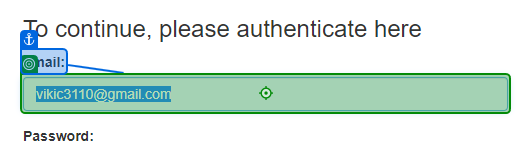
Task: Test Automation Project
Workflow: CrossBrowserTesting

Step 1: type "vikic3110@gmail.com" into the text box in window 'ACME System 1 - Log In' (chrome.exe)
